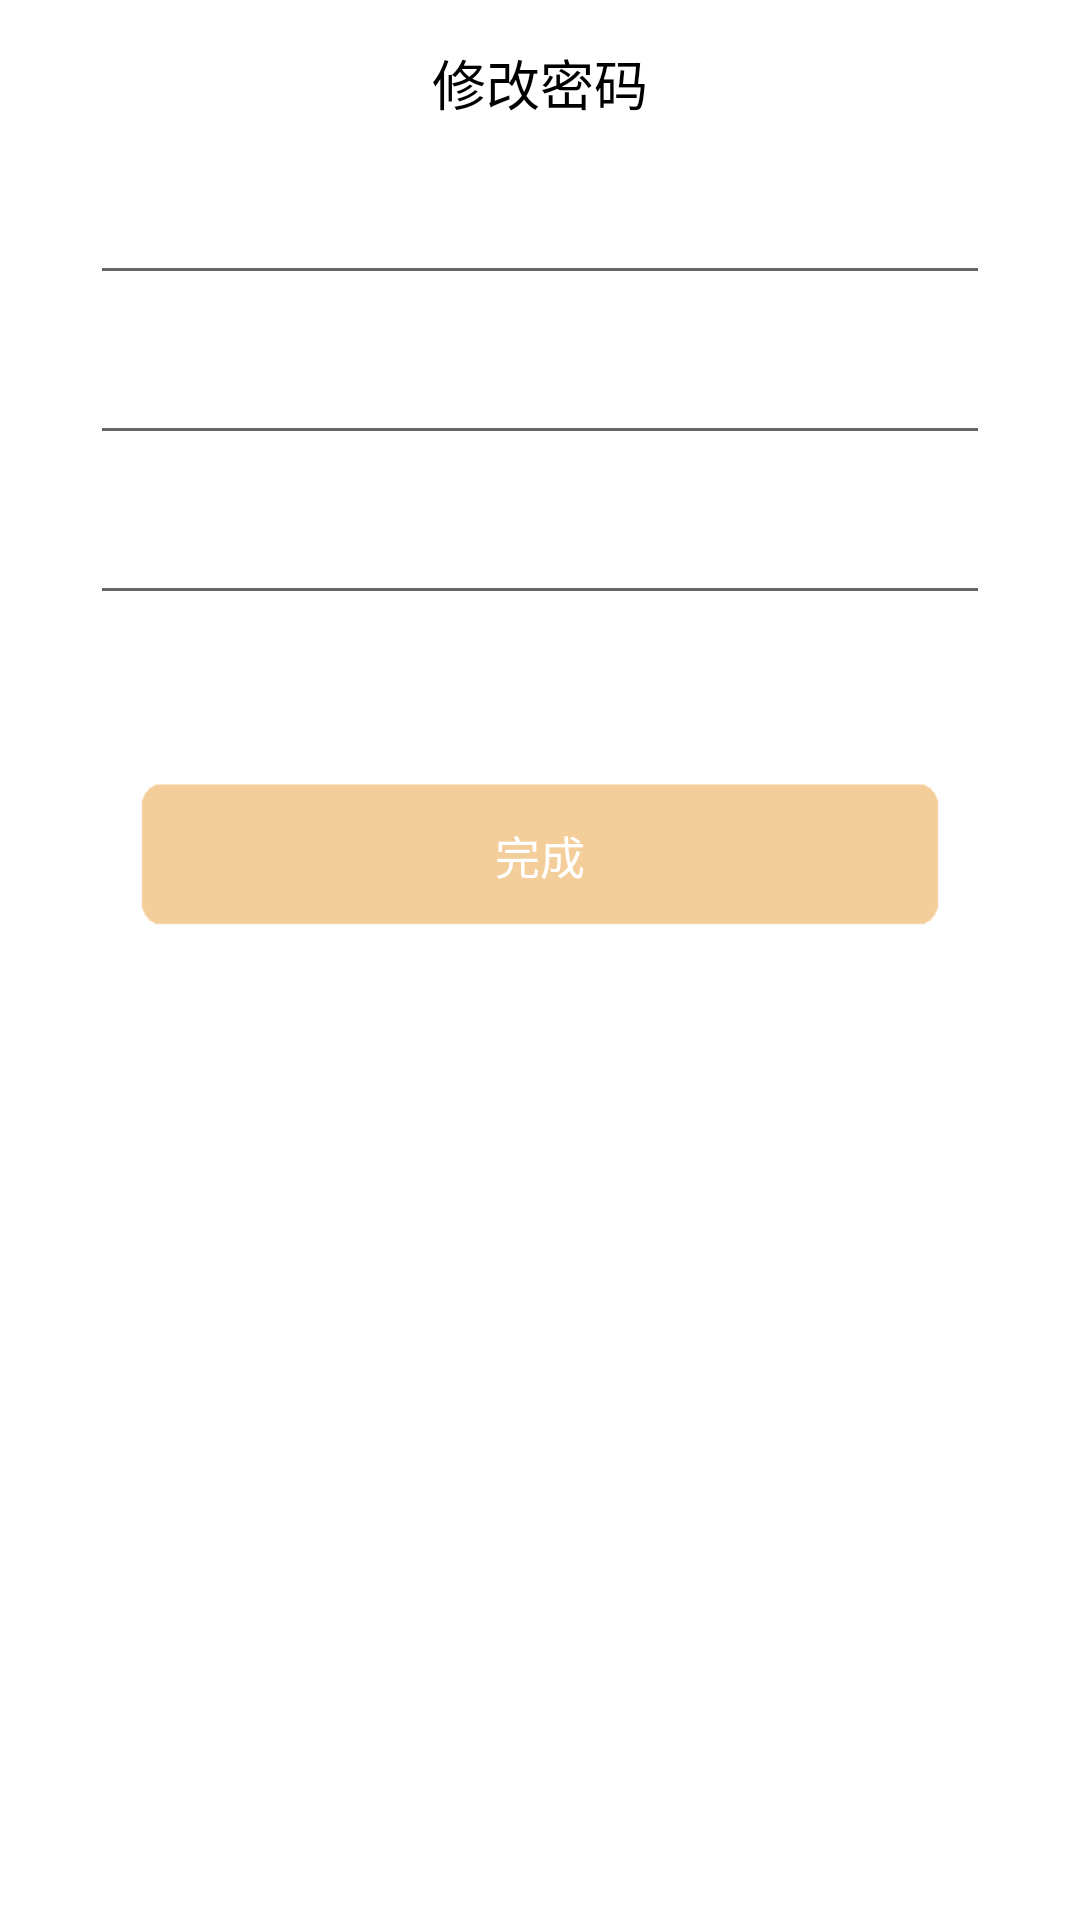

This screen was rendered from an Android layout file. Write that file and the resources it references.
<!-- AndroidManifest.xml: application theme AppTheme -->
<!-- res/layout/activity_rlpwd.xml -->
<?xml version="1.0" encoding="utf-8"?>
<RelativeLayout xmlns:android="http://schemas.android.com/apk/res/android"
    android:layout_width="match_parent"
    android:layout_height="match_parent"
    android:background="@color/white"
    android:orientation="vertical">
    <RelativeLayout
        android:id="@+id/add_title"
        android:layout_width="match_parent"
        android:layout_height="55dp"
        android:background="@color/white"
        android:orientation="horizontal">

        <ImageView
            android:id="@+id/goback"
            android:layout_width="wrap_content"
            android:layout_height="wrap_content"
            android:layout_centerVertical="true"
            android:layout_marginLeft="5dp"
            android:padding="5dp"
            android:paddingRight="5dp"
            android:src="@drawable/ic_back" />

        <TextView
            android:id="@+id/add_title_text"
            android:layout_width="wrap_content"
            android:layout_height="wrap_content"
            android:layout_centerInParent="true"
            android:text="修改密码"
            android:textColor="@color/black"
            android:textSize="18sp" />
    </RelativeLayout>
    <LinearLayout
        android:layout_width="match_parent"
        android:layout_height="wrap_content"
        android:orientation="vertical">

        <RelativeLayout
            android:layout_width="match_parent"
            android:layout_height="wrap_content"
            android:paddingLeft="30dip"
            android:paddingRight="30dip">

            <android.support.design.widget.TextInputLayout
                android:id="@+id/oldpwd_layout"
                android:layout_width="match_parent"
                android:layout_height="wrap_content"
                android:layout_marginTop="50dp">

                <EditText
                    android:id="@+id/oldpwd_edt"
                    android:layout_width="match_parent"
                    android:layout_height="wrap_content"
                    android:password="true"
                    android:textSize="15sp" />
            </android.support.design.widget.TextInputLayout>

            <android.support.design.widget.TextInputLayout
                android:id="@+id/newpwd_layout"
                android:layout_width="match_parent"
                android:layout_height="wrap_content"
                android:layout_below="@id/oldpwd_layout"
                android:layout_marginTop="5dp">

                <EditText
                    android:id="@+id/newpwd_edt"
                    android:layout_width="match_parent"
                    android:layout_height="wrap_content"
                    android:password="true"
                    android:textSize="15sp" />
            </android.support.design.widget.TextInputLayout>

            <android.support.design.widget.TextInputLayout
                android:id="@+id/pwdz_layout"
                android:layout_width="match_parent"
                android:layout_height="wrap_content"
                android:layout_below="@id/newpwd_layout"
                android:layout_marginTop="5dp">

                <EditText
                    android:id="@+id/pwdz_edt"
                    android:layout_width="match_parent"
                    android:layout_height="wrap_content"
                    android:password="true"
                    android:textSize="15sp" />
            </android.support.design.widget.TextInputLayout>
        </RelativeLayout>

        <TextView
            android:id="@+id/rlpwd_btn"
            android:layout_width="fill_parent"
            android:layout_height="60dp"
            android:layout_marginLeft="40dp"
            android:layout_marginRight="40dp"
            android:layout_marginTop="50.0dip"
            android:background="@drawable/btn_login"
            android:gravity="center"
            android:text="完成"
            android:textColor="@color/white"
            android:textSize="15.0sp" />
    </LinearLayout>

</RelativeLayout>
<!-- resources referenced by this layout -->
<resources>
  <color name="black">#000000</color>
  <color name="white">#ffffff</color>
  <!-- drawable btn_login (drawable) -->
  <?xml version="1.0" encoding="utf-8"?>
  <selector
    xmlns:android="http://schemas.android.com/apk/res/android">
      <item android:state_pressed="true" android:drawable="@mipmap/regiter_btn_on" />
      <item android:state_checked="true" android:drawable="@mipmap/regiter_btn_off" />
      <item android:state_selected="true" android:drawable="@mipmap/regiter_btn_on" />
      <item android:state_checked="false" android:drawable="@mipmap/regiter_btn_on" />
      <item android:drawable="@mipmap/regiter_btn_on" />
  </selector>
  <style name="AppTheme" parent="Theme.AppCompat.Light.DarkActionBar">
          
          <item name="colorPrimary">@color/white</item>
          <item name="colorPrimaryDark">@color/white</item>
          <item name="colorAccent">#fda52b</item>
          <item name="windowActionBar">false</item>
          <item name="windowNoTitle">true</item>
      </style>
</resources>
